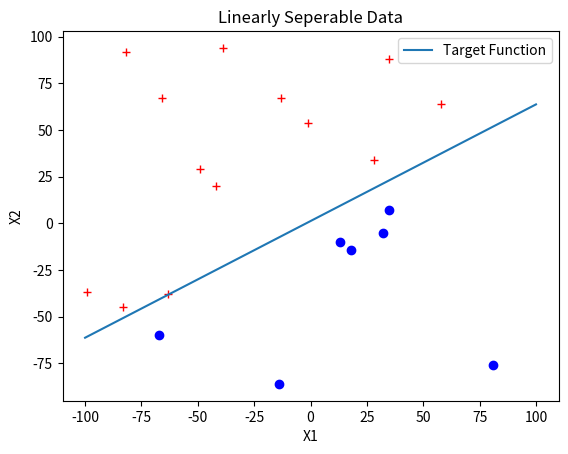
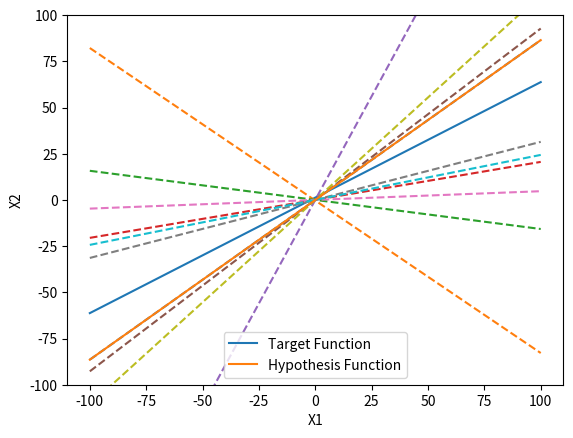
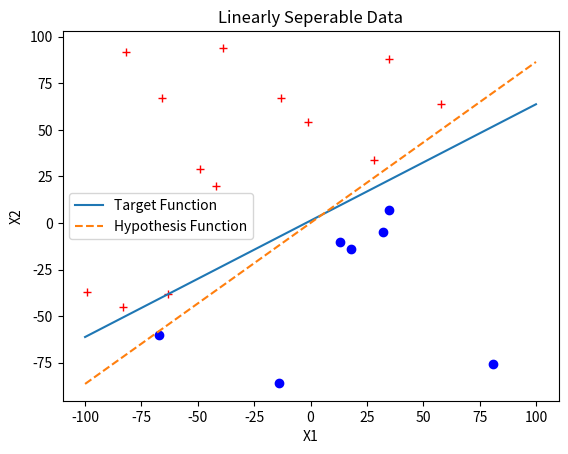
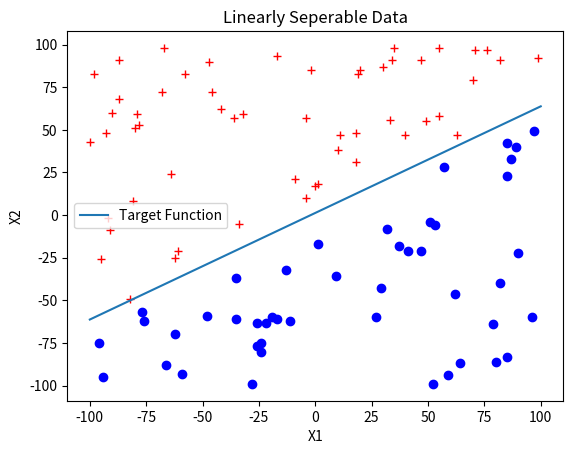
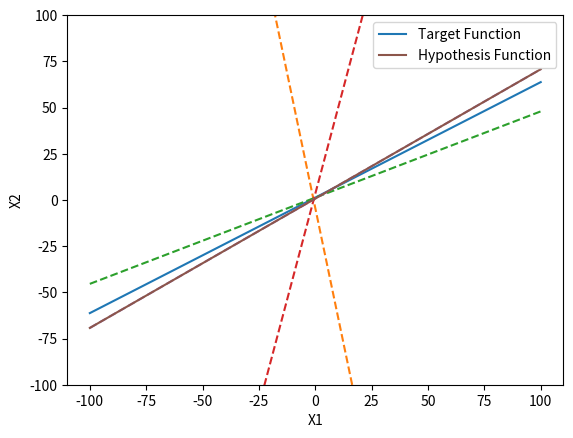
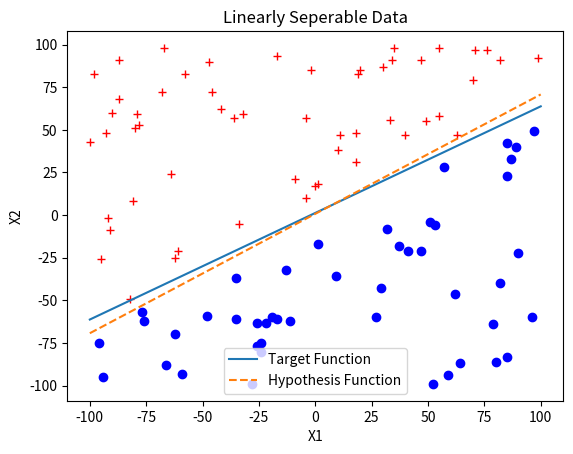

Here is the Python script that generated these plots, in order:
#!/usr/bin/env python
# coding: utf-8

# In[1]:


import random
import numpy as np
import matplotlib.pyplot as plt
import time
import matplotlib.animation as animation


# In[2]:


def plot(X1_pos,X1_neg,X2_pos,X2_neg,w):
    plt.figure()
    plt.plot(X1_pos,X2_pos,'bo')    #positive class
    plt.plot(X1_neg,X2_neg,'r+')   #negative class
    x = np.linspace(-100, 100, 20)
    plt.plot(x, (5*x + 10)/(8), linestyle='solid', label="Target Function")   #target function
    a = w[1]
    b = w[2]
    c = w[0]
    plt.plot(x, (a*x + c)/(-b), linestyle='dashed',label="Hypothesis Function")   #classifier function
    plt.xlabel("X1")
    plt.ylabel("X2")
    plt.title("Linearly Seperable Data")
    plt.legend()
    plt.show()


# In[3]:



def animateplot(w,X1_pos,X1_neg,X2_pos,X2_neg):
    axes.plot(X1_pos,X2_pos,'bo')    #positive class
    axes.plot(X1_neg,X2_neg,'r+')   #negative class
    x = np.linspace(-100, 100, 20)
    axes.plot(x, (5*x + 10)/(8), linestyle='solid', label="Target Function")   #target function
    
    a = w[1]
    b = w[2]
    c = w[0]
    
#     axes.xlabel("X1")
#     axes.ylabel("X2")
#     axes.title("Linearly Seperable Data")
#     axes.legend()
    axes.clear()
    axes.plot(x, (a*x + c)/(-b), linestyle='dashed',label="Hypothesis Function")   #classifier function


# In[4]:


#generating linearly seperable dataset
#line => ax +by +c  = 0
a = 5
b = -8
c = 10
def ispositive(x1,x2):
    sign = a*x1 + b*x2 + c
    if(sign>=0):  #postive class i.e. line>=0
        return True
    return False
    


# In[5]:


def dataset_construction(size):
    pos_class_size = random.randrange(size/4,3*size/4,1)
    neg_class_size = size - pos_class_size
    print("positive class size",pos_class_size)
    print("negative class size",neg_class_size)
    pos_cnt = 0
    neg_cnt = 0
    datalist = []
    while(pos_cnt<pos_class_size or neg_cnt<neg_class_size):
        x1 = random.randrange(-100,100,1)
        x2 = random.randrange(-100,100,1)
        if(ispositive(x1,x2)):
            if(pos_cnt<pos_class_size):
                pos_cnt+=1
                datalist.append([x1,x2,1])
        else:
            if(neg_cnt<neg_class_size):
                neg_cnt+=1
                datalist.append([x1,x2,-1])  
    dataset = np.array(datalist).reshape(size,3)
    return dataset


# In[6]:


#segregating dataset acc. to class
dataset = dataset_construction(20)
X1_pos = []
X2_pos = []
X1_neg = []
X2_neg = []
for i in range(20):
    if(dataset[i][2]==1):
        X1_pos.append(dataset[i][0])
        X2_pos.append(dataset[i][1])
    else:
        X1_neg.append(dataset[i][0])
        X2_neg.append(dataset[i][1])


# In[7]:


plt.figure()
plt.plot(X1_pos,X2_pos,'bo')    #positive class
plt.plot(X1_neg,X2_neg,'r+')   #negative class
x = np.linspace(-100, 100, 20)
plt.plot(x, (a*x + c)/(-b), linestyle='solid',label = "Target Function")   #target function
plt.xlabel("X1")
plt.ylabel("X2")
plt.legend()
plt.title("Linearly Seperable Data")


# In[8]:


w0 = random.random()
w1 = random.random()
w2 = random.random()
w = np.array([w0,w1,w2])
#alternate ways
# w = np.random.rand(1,3)


# In[9]:


#adding x0 in X
x = np.ones((20,3))
x[:,1:] = dataset[:,:-1]
y = np.ones((20,1))
y = dataset[:,2]
w_transition = []
w_transition.append(w)


# In[20]:


#perceptron learning algorithm
def perceptron_learning_algo(X,Y,learning_rate,w):
    misclassified_samples  = True
    iterations = 0
    fig = plt.figure()
    x = np.linspace(-100, 100, 20)
    plt.ylim(-100,100)
    plt.plot(x, (5*x + 10)/(8), linestyle='solid', label="Target Function")   #target function
    a = w[1]
    b = w[2]
    c = w[0]
    plt.plot(x, (a*x + c)/(-b), linestyle='dashed')   #classifier function
    while(misclassified_samples):
        misclassified_samples = False
        iterations+=1
        for idx,x in enumerate(X):
            prod = w.dot(x)
            if(-1*prod*Y[idx] > 0):    #misclassification problem
                misclassified_samples = True
                w = w + learning_rate*x*Y[idx]
                w_transition.append(w)
                
                a = w[1]
                b = w[2]
                c = w[0]
                x_ = np.linspace(-100, 100, 20)
                plt.plot(x_, (a*x_ + c)/(-b), linestyle='dashed')   #classifier function
                plt.pause(0.05)
#                 axes.clear()
#                 animateplot(axes,X1_pos,X1_neg,X2_pos,X2_neg,w)
#     ani = animation.FuncAnimation(fig,animateplot,interval = 1000)
    a = w[1]
    b = w[2]
    c = w[0]
    x = np.linspace(-100, 100, 20)
    plt.plot(x, (a*x + c)/(-b), linestyle='solid',label="Hypothesis Function")   #classifier function
    plt.xlabel("X1")
    plt.ylabel("X2")
    plt.legend()
    plt.show()
    return (w,iterations,w_transition)                


# In[21]:


W,iterations,W_transition = perceptron_learning_algo(x,y,1,w)

def plotting(W):
    for w_ in W:
        a = w_[1]
        b = w_[2]
        c = w_[0]
        x = np.linspace(-100, 100, 20)
        axes.plot(x, (5*x + 10)/(8), linestyle='solid', label="Target Function")   #target function
    
        axes.plot(x, (a*x + c)/(-b), linestyle='dotted')   #classifier function
    
def animate(i):
    axes.plot(X1_pos,X2_pos,'bo')    #positive class
    axes.plot(X1_neg,X2_neg,'r+')   #negative class
    axes.clear()
    plotting(W_transition)
# ani = animation.FuncAnimation(fig,animate,interval = 10000)
# plt.show()


# In[ ]:





# In[39]:


plot(X1_pos,X1_neg,X2_pos,X2_neg,W)


# In[12]:


print("No. of iterations",iterations)


# In[13]:


###same with size of 100
dataset = dataset_construction(100)
# print(dataset)
X1_pos = []
X2_pos = []
X1_neg = []
X2_neg = []
for i in range(100):
    if(dataset[i][2]==1):
        X1_pos.append(dataset[i][0])
        X2_pos.append(dataset[i][1])
    else:
        X1_neg.append(dataset[i][0])
        X2_neg.append(dataset[i][1])


# In[14]:


plt.figure()
plt.plot(X1_pos,X2_pos,'bo')    #positive class
plt.plot(X1_neg,X2_neg,'r+')   #negative class
x = np.linspace(-100, 100, 20)
plt.plot(x, (a*x + c)/(-b), linestyle='solid',label = "Target Function")   #target function
plt.xlabel("X1")
plt.ylabel("X2")
plt.legend()
plt.title("Linearly Seperable Data")


# In[15]:


w0 = random.randrange(0,100,1)
w1 = random.randrange(0,100,1)
w2 = random.randrange(0,100,1)
w = np.array([w0,w1,w2])
#alternate ways
# w = np.random.rand(1,3)


# In[16]:


#adding x0 in X
x = np.ones((100,3))
x[:,1:] = dataset[:,:-1]
y = np.ones((100,1))
y = dataset[:,2]
w_transition = []
w_transition.append(w)


# In[17]:


W,iterations,W_transition = perceptron_learning_algo(x,y,1,w)


# In[18]:


plot(X1_pos,X1_neg,X2_pos,X2_neg,W)


# In[19]:


print("No. of iterations",iterations)


# In[ ]:




